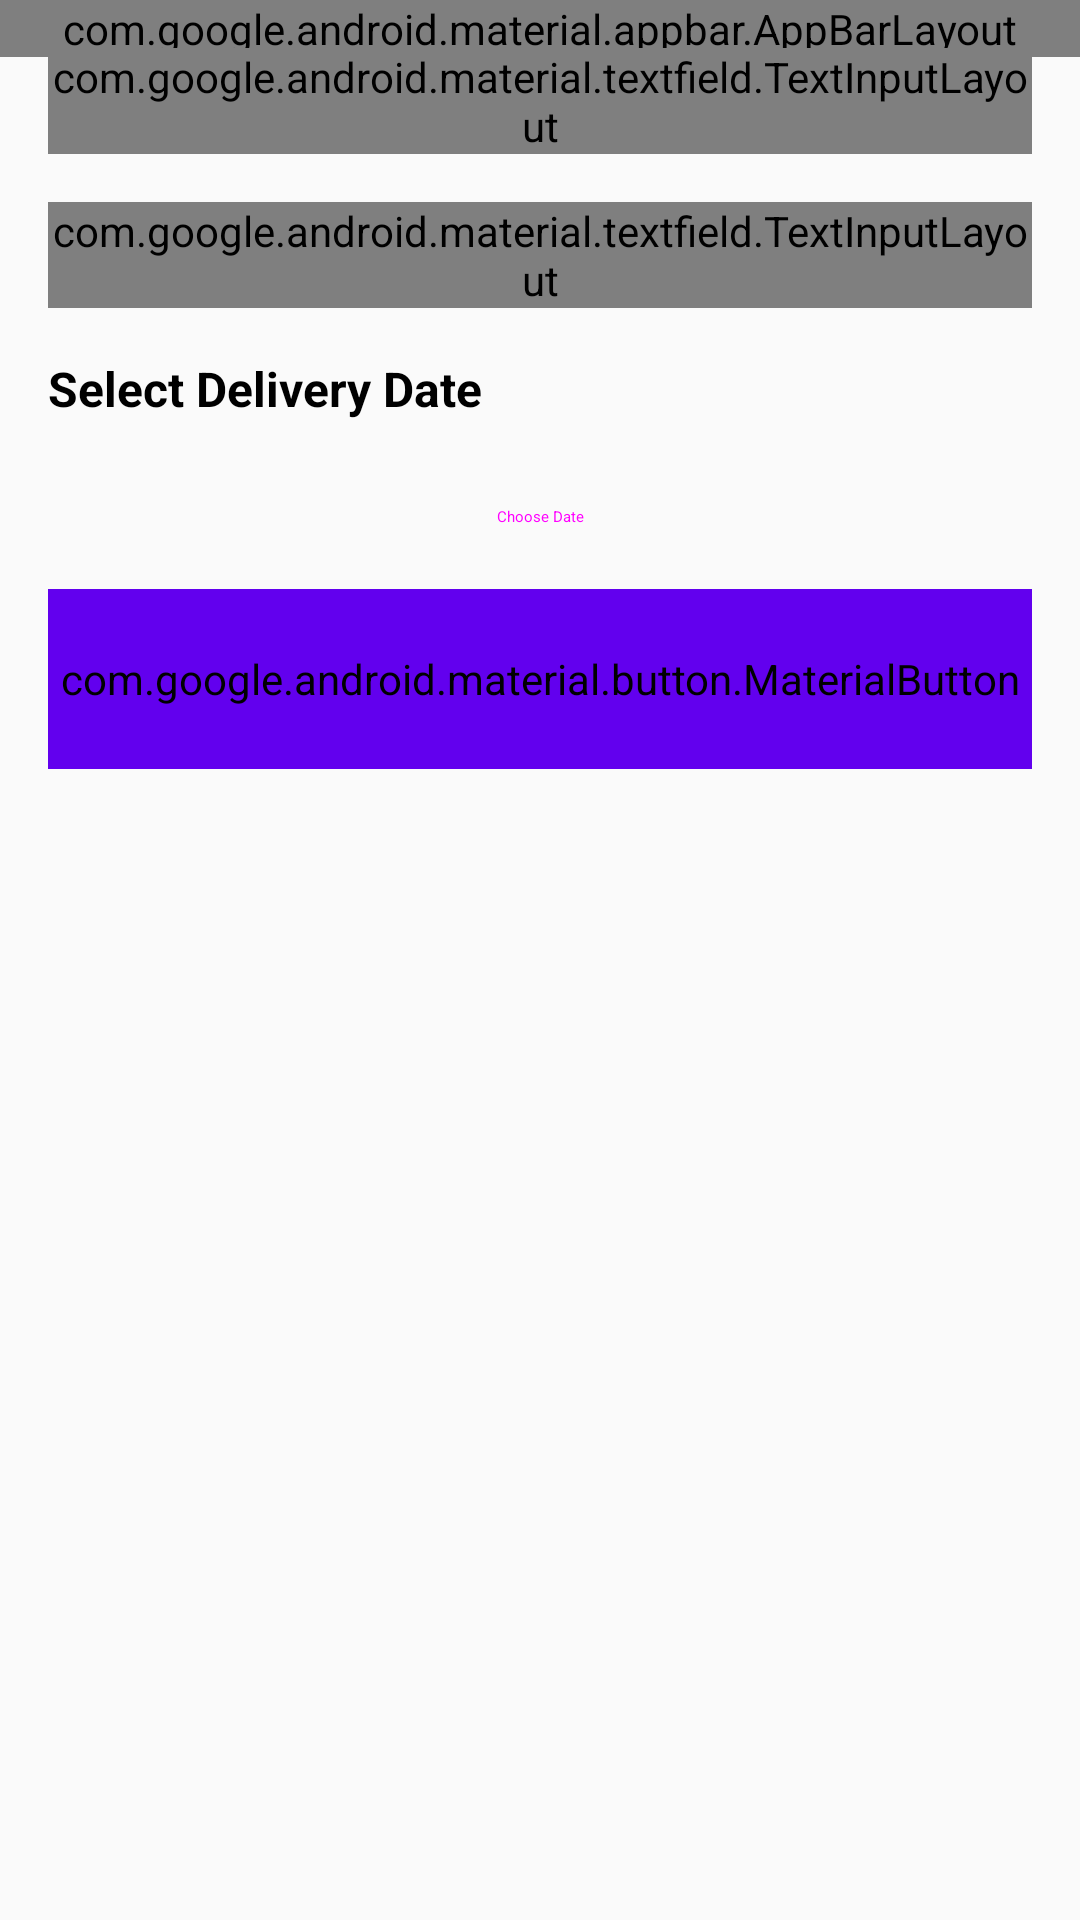

Produce the Android XML layout that renders to this screen, including the resource entries it uses.
<!-- AndroidManifest.xml: application theme Theme.BlissCakes -->
<!-- res/layout/activity_checkout.xml -->
<?xml version="1.0" encoding="utf-8"?>
<androidx.coordinatorlayout.widget.CoordinatorLayout xmlns:android="http://schemas.android.com/apk/res/android"
    xmlns:app="http://schemas.android.com/apk/res-auto"
    xmlns:tools="http://schemas.android.com/tools"
    android:layout_width="match_parent"
    android:layout_height="match_parent"
    tools:context=".ui.checkout.CheckoutActivity">

    <com.google.android.material.appbar.AppBarLayout
        android:layout_width="match_parent"
        android:layout_height="wrap_content">

        <com.google.android.material.appbar.MaterialToolbar
            android:id="@+id/toolbar"
            android:layout_width="match_parent"
            android:layout_height="?attr/actionBarSize"
            android:background="?attr/colorPrimary"
            android:elevation="4dp"
            app:title="Checkout"
            app:titleTextColor="@android:color/white"
            app:navigationIcon="@drawable/ic_back" />

    </com.google.android.material.appbar.AppBarLayout>

    <androidx.core.widget.NestedScrollView
        android:id="@+id/scrollView"
        android:layout_width="match_parent"
        android:layout_height="match_parent"
        app:layout_behavior="@string/appbar_scrolling_view_behavior">

        <LinearLayout
            android:layout_width="match_parent"
            android:layout_height="wrap_content"
            android:orientation="vertical"
            android:padding="16dp">

            
            <com.google.android.material.textfield.TextInputLayout
                android:layout_width="match_parent"
                android:layout_height="wrap_content"
                android:layout_marginBottom="16dp"
                android:hint="Delivery Address"
                app:boxStrokeColor="@color/primary"
                app:hintTextColor="@color/primary"
                style="@style/Widget.MaterialComponents.TextInputLayout.OutlinedBox">

                <com.google.android.material.textfield.TextInputEditText
                    android:id="@+id/etAddress"
                    android:layout_width="match_parent"
                    android:layout_height="wrap_content"
                    android:inputType="textMultiLine"
                    android:lines="3"
                    android:gravity="top|start" />

            </com.google.android.material.textfield.TextInputLayout>

            
            <com.google.android.material.textfield.TextInputLayout
                android:layout_width="match_parent"
                android:layout_height="wrap_content"
                android:layout_marginBottom="16dp"
                android:hint="Phone Number"
                app:boxStrokeColor="@color/primary"
                app:hintTextColor="@color/primary"
                style="@style/Widget.MaterialComponents.TextInputLayout.OutlinedBox">

                <com.google.android.material.textfield.TextInputEditText
                    android:id="@+id/etPhone"
                    android:layout_width="match_parent"
                    android:layout_height="wrap_content"
                    android:inputType="phone" />

            </com.google.android.material.textfield.TextInputLayout>

            
            <TextView
                android:layout_width="match_parent"
                android:layout_height="wrap_content"
                android:text="Select Delivery Date"
                android:textSize="16sp"
                android:textStyle="bold"
                android:layout_marginBottom="8dp"
                android:textColor="@color/black" />

            <Button
                android:id="@+id/btnSelectDate"
                android:layout_width="match_parent"
                android:layout_height="wrap_content"
                android:text="Choose Date"
                android:textAllCaps="false"
                style="@style/Widget.MaterialComponents.Button.OutlinedButton" />

            <TextView
                android:id="@+id/tvSelectedDate"
                android:layout_width="match_parent"
                android:layout_height="wrap_content"
                android:layout_marginTop="8dp"
                android:layout_marginBottom="24dp"
                android:textSize="14sp"
                android:textColor="@color/primary"
                android:visibility="gone"
                tools:text="Dec 25, 2024"
                tools:visibility="visible" />

            
            <ProgressBar
                android:id="@+id/progressBar"
                android:layout_width="wrap_content"
                android:layout_height="wrap_content"
                android:layout_gravity="center"
                android:visibility="gone" />

            
            <com.google.android.material.button.MaterialButton
                android:id="@+id/btnPlaceOrder"
                android:layout_width="match_parent"
                android:layout_height="60dp"
                android:text="Place Order"
                android:textSize="16sp"
                android:textAllCaps="false"
                app:cornerRadius="8dp"
                android:backgroundTint="@color/primary" />

        </LinearLayout>

    </androidx.core.widget.NestedScrollView>

</androidx.coordinatorlayout.widget.CoordinatorLayout>
<!-- resources referenced by this layout -->
<resources>
  <color name="black">#000000</color>
  <color name="primary">#6200EE</color>
  <style name="Theme.BlissCakes" parent="android:Theme.Material.Light.NoActionBar" />
</resources>
